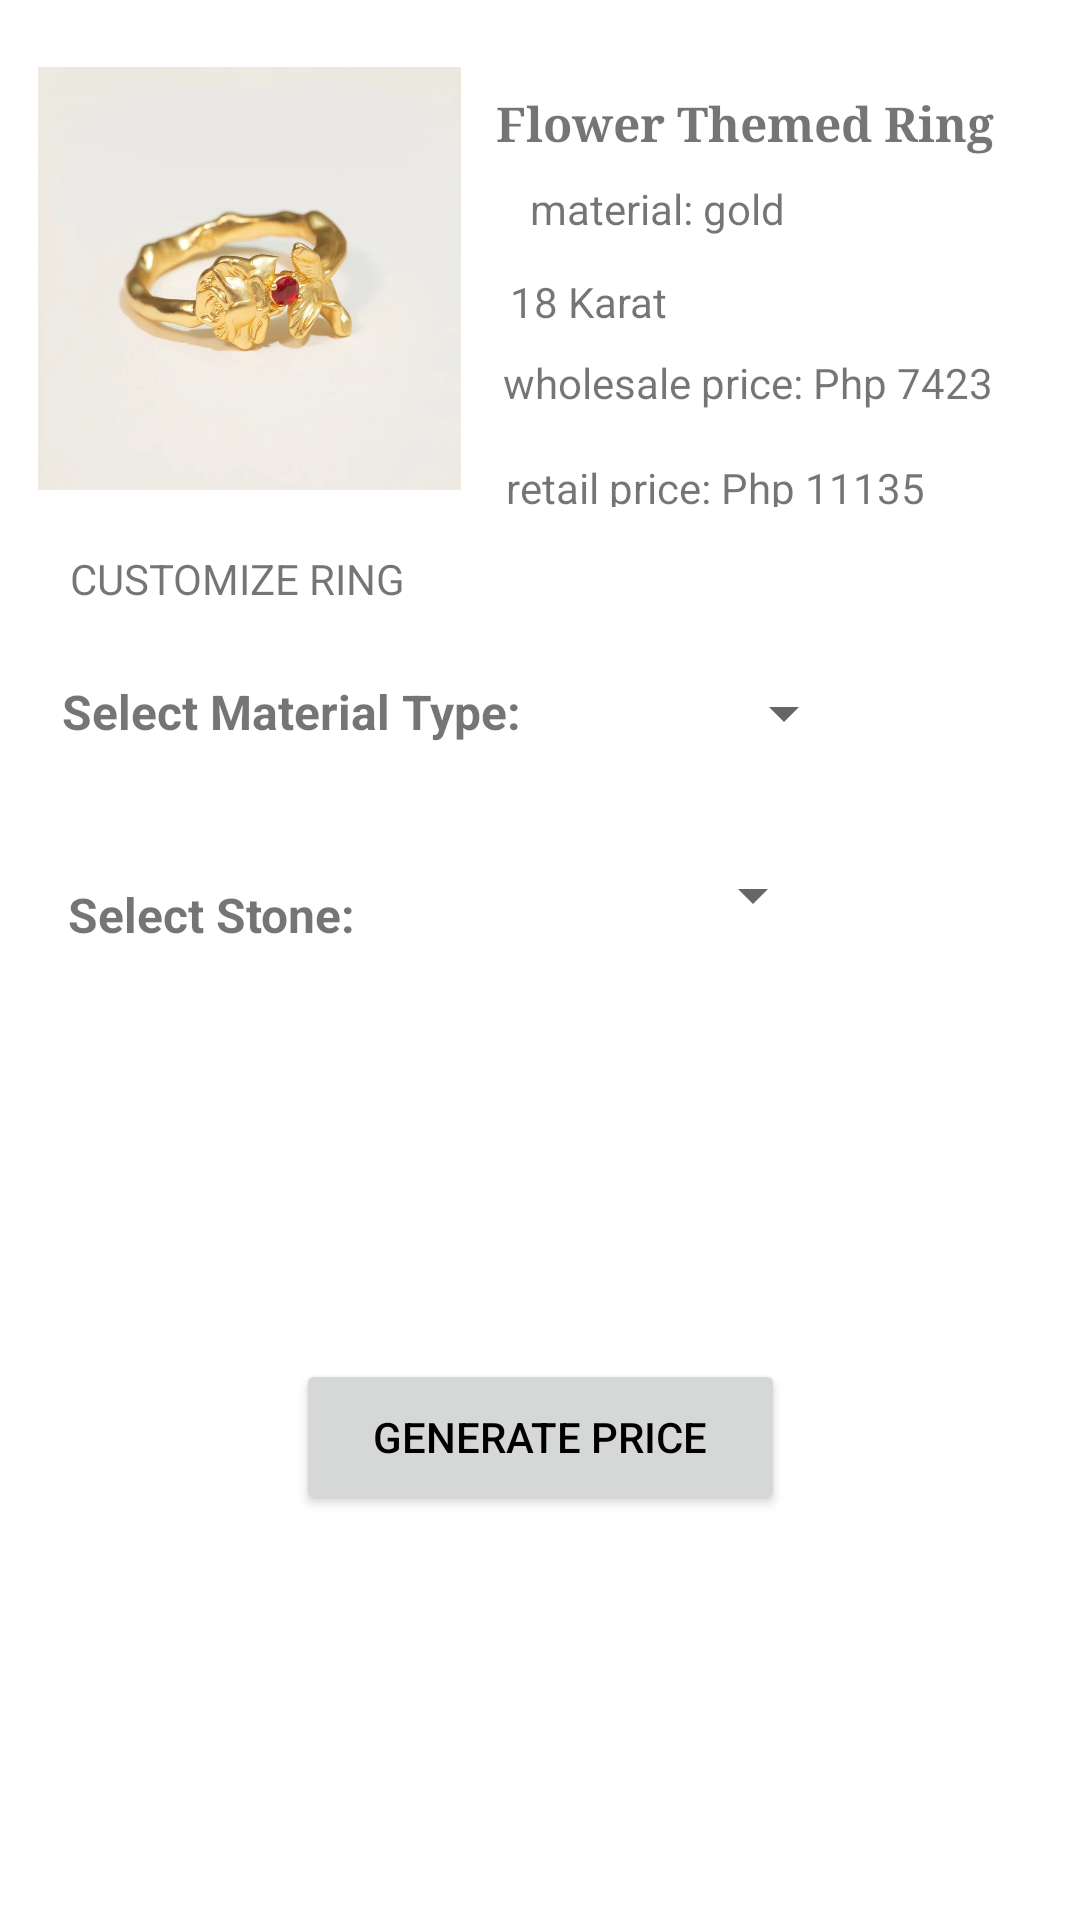

The Android layout XML behind this screen, and the referenced resources:
<!-- AndroidManifest.xml: application theme Theme.EgayTacolod_CLE_EndTerm -->
<!-- res/layout/activity_flower_themed.xml -->
<?xml version="1.0" encoding="utf-8"?>
<androidx.constraintlayout.widget.ConstraintLayout xmlns:android="http://schemas.android.com/apk/res/android"
    xmlns:app="http://schemas.android.com/apk/res-auto"
    xmlns:tools="http://schemas.android.com/tools"
    android:layout_width="match_parent"
    android:layout_height="match_parent"
    android:padding="10dp"
    tools:context=".FlowerThemed">

    <ImageView
        android:id="@+id/imageView"
        android:layout_width="141dp"
        android:layout_height="149dp"
        android:src="@drawable/flower_themed"
        app:layout_constraintBottom_toBottomOf="parent"
        app:layout_constraintEnd_toEndOf="parent"
        app:layout_constraintHorizontal_bias="0.014"
        app:layout_constraintStart_toStartOf="parent"
        app:layout_constraintTop_toTopOf="parent"
        app:layout_constraintVertical_bias="0.018" />

    <TextView
        android:id="@+id/textView"
        android:layout_width="wrap_content"
        android:layout_height="wrap_content"
        android:layout_marginTop="20dp"
        android:fontFamily="serif"
        android:text="Flower Themed Ring"
        android:textSize="16sp"
        android:textStyle="bold"
        app:layout_constraintEnd_toEndOf="parent"
        app:layout_constraintHorizontal_bias="0.388"
        app:layout_constraintStart_toEndOf="@+id/imageView"
        app:layout_constraintTop_toTopOf="parent" />

    <TextView
        android:id="@+id/textView2"
        android:layout_width="wrap_content"
        android:layout_height="wrap_content"
        android:layout_marginTop="8dp"
        android:text="material: gold "
        app:layout_constraintEnd_toEndOf="parent"
        app:layout_constraintHorizontal_bias="0.214"
        app:layout_constraintStart_toEndOf="@+id/imageView"
        app:layout_constraintTop_toBottomOf="@+id/textView" />

    <TextView
        android:id="@+id/textView3"
        android:layout_width="wrap_content"
        android:layout_height="wrap_content"
        android:layout_marginTop="16dp"
        android:text="CUSTOMIZE RING"
        app:layout_constraintEnd_toEndOf="parent"
        app:layout_constraintHorizontal_bias="0.058"
        app:layout_constraintStart_toStartOf="parent"
        app:layout_constraintTop_toBottomOf="@+id/imageView" />

    <TextView
        android:id="@+id/textView4"
        android:layout_width="wrap_content"
        android:layout_height="wrap_content"
        android:layout_marginTop="8dp"
        android:text="wholesale price: Php 7423"
        app:layout_constraintEnd_toEndOf="parent"
        app:layout_constraintHorizontal_bias="0.423"
        app:layout_constraintStart_toEndOf="@+id/imageView"
        app:layout_constraintTop_toBottomOf="@+id/textView8" />

    <TextView
        android:id="@+id/textView5"
        android:layout_width="158dp"
        android:layout_height="16dp"
        android:layout_marginTop="16dp"
        android:text="retail price: Php 11135"
        app:layout_constraintEnd_toEndOf="parent"
        app:layout_constraintHorizontal_bias="0.393"
        app:layout_constraintStart_toEndOf="@+id/imageView"
        app:layout_constraintTop_toBottomOf="@+id/textView4" />

    <TextView
        android:id="@+id/textView6"
        android:layout_width="wrap_content"
        android:layout_height="wrap_content"
        android:layout_marginTop="24dp"
        android:text="Select Material Type:"
        android:textSize="16dp"
        android:textStyle="bold"
        app:layout_constraintBottom_toBottomOf="parent"
        app:layout_constraintEnd_toEndOf="parent"
        app:layout_constraintHorizontal_bias="0.057"
        app:layout_constraintStart_toStartOf="parent"
        app:layout_constraintTop_toBottomOf="@+id/textView3"
        app:layout_constraintVertical_bias="0.0" />

    <Spinner
        android:id="@+id/spinner1"
        android:layout_width="wrap_content"
        android:layout_height="wrap_content"
        android:layout_alignBottom="@+id/textView6"
        android:layout_marginTop="24dp"
        android:layout_toRightOf="@+id/textView6"
        android:minHeight="48dp"
        app:layout_constraintBottom_toBottomOf="parent"
        app:layout_constraintEnd_toEndOf="parent"
        app:layout_constraintHorizontal_bias="0.495"
        app:layout_constraintStart_toEndOf="@+id/textView6"
        app:layout_constraintTop_toBottomOf="@+id/textView5"
        app:layout_constraintVertical_bias="0.053" />

    <TextView
        android:id="@+id/textView7"
        android:layout_width="wrap_content"
        android:layout_height="wrap_content"
        android:layout_marginTop="24dp"
        android:text="Select Stone:"
        android:textSize="16dp"
        android:textStyle="bold"
        app:layout_constraintBottom_toBottomOf="parent"
        app:layout_constraintEnd_toEndOf="parent"
        app:layout_constraintHorizontal_bias="0.052"
        app:layout_constraintStart_toStartOf="parent"
        app:layout_constraintTop_toBottomOf="@+id/textView6"
        app:layout_constraintVertical_bias="0.065" />

    <Spinner
        android:id="@+id/spinner2"
        android:layout_width="wrap_content"
        android:layout_height="wrap_content"
        app:layout_constraintBottom_toBottomOf="parent"
        app:layout_constraintEnd_toEndOf="parent"
        app:layout_constraintHorizontal_bias="0.59"
        app:layout_constraintStart_toEndOf="@+id/textView7"
        app:layout_constraintTop_toBottomOf="@+id/spinner1"
        app:layout_constraintVertical_bias="0.072" />

    <Button
        android:id="@+id/btnCompute"
        android:layout_width="163dp"
        android:layout_height="52dp"
        android:text="Generate Price"
        android:textColor="@color/black"
        android:textSize="14sp"
        app:layout_constraintBottom_toBottomOf="parent"
        app:layout_constraintEnd_toEndOf="parent"
        app:layout_constraintStart_toStartOf="parent"
        app:layout_constraintTop_toTopOf="parent"
        app:layout_constraintVertical_bias="0.78" />

    <TextView
        android:id="@+id/textView8"
        android:layout_width="wrap_content"
        android:layout_height="wrap_content"
        android:layout_marginTop="12dp"
        android:layout_marginEnd="100dp"
        android:text="18 Karat"
        app:layout_constraintEnd_toEndOf="parent"
        app:layout_constraintHorizontal_bias="0.375"
        app:layout_constraintStart_toEndOf="@+id/imageView"
        app:layout_constraintTop_toBottomOf="@+id/textView2" />

</androidx.constraintlayout.widget.ConstraintLayout>
<!-- resources referenced by this layout -->
<resources>
  <color name="black">#FF000000</color>
  <!-- drawable flower_themed: jpg bitmap (drawable, 72213 bytes) -->
  <style name="Theme.EgayTacolod_CLE_EndTerm" parent="Theme.MaterialComponents.DayNight.DarkActionBar">
          
          <item name="colorPrimary">@color/color1</item>
          <item name="colorPrimaryVariant">@color/color2</item>
          <item name="colorOnPrimary">@color/white</item>
          
          <item name="colorSecondary">@color/teal_200</item>
          <item name="colorSecondaryVariant">@color/teal_700</item>
          <item name="colorOnSecondary">@color/black</item>
          
          <item name="android:statusBarColor">?attr/colorPrimaryVariant</item>
          
      </style>
  <color name="color1">#AD8164</color>
  <color name="color2">#A6A6A6</color>
  <color name="white">#FFFFFFFF</color>
  <color name="teal_200">#FF03DAC5</color>
  <color name="teal_700">#FF018786</color>
</resources>
